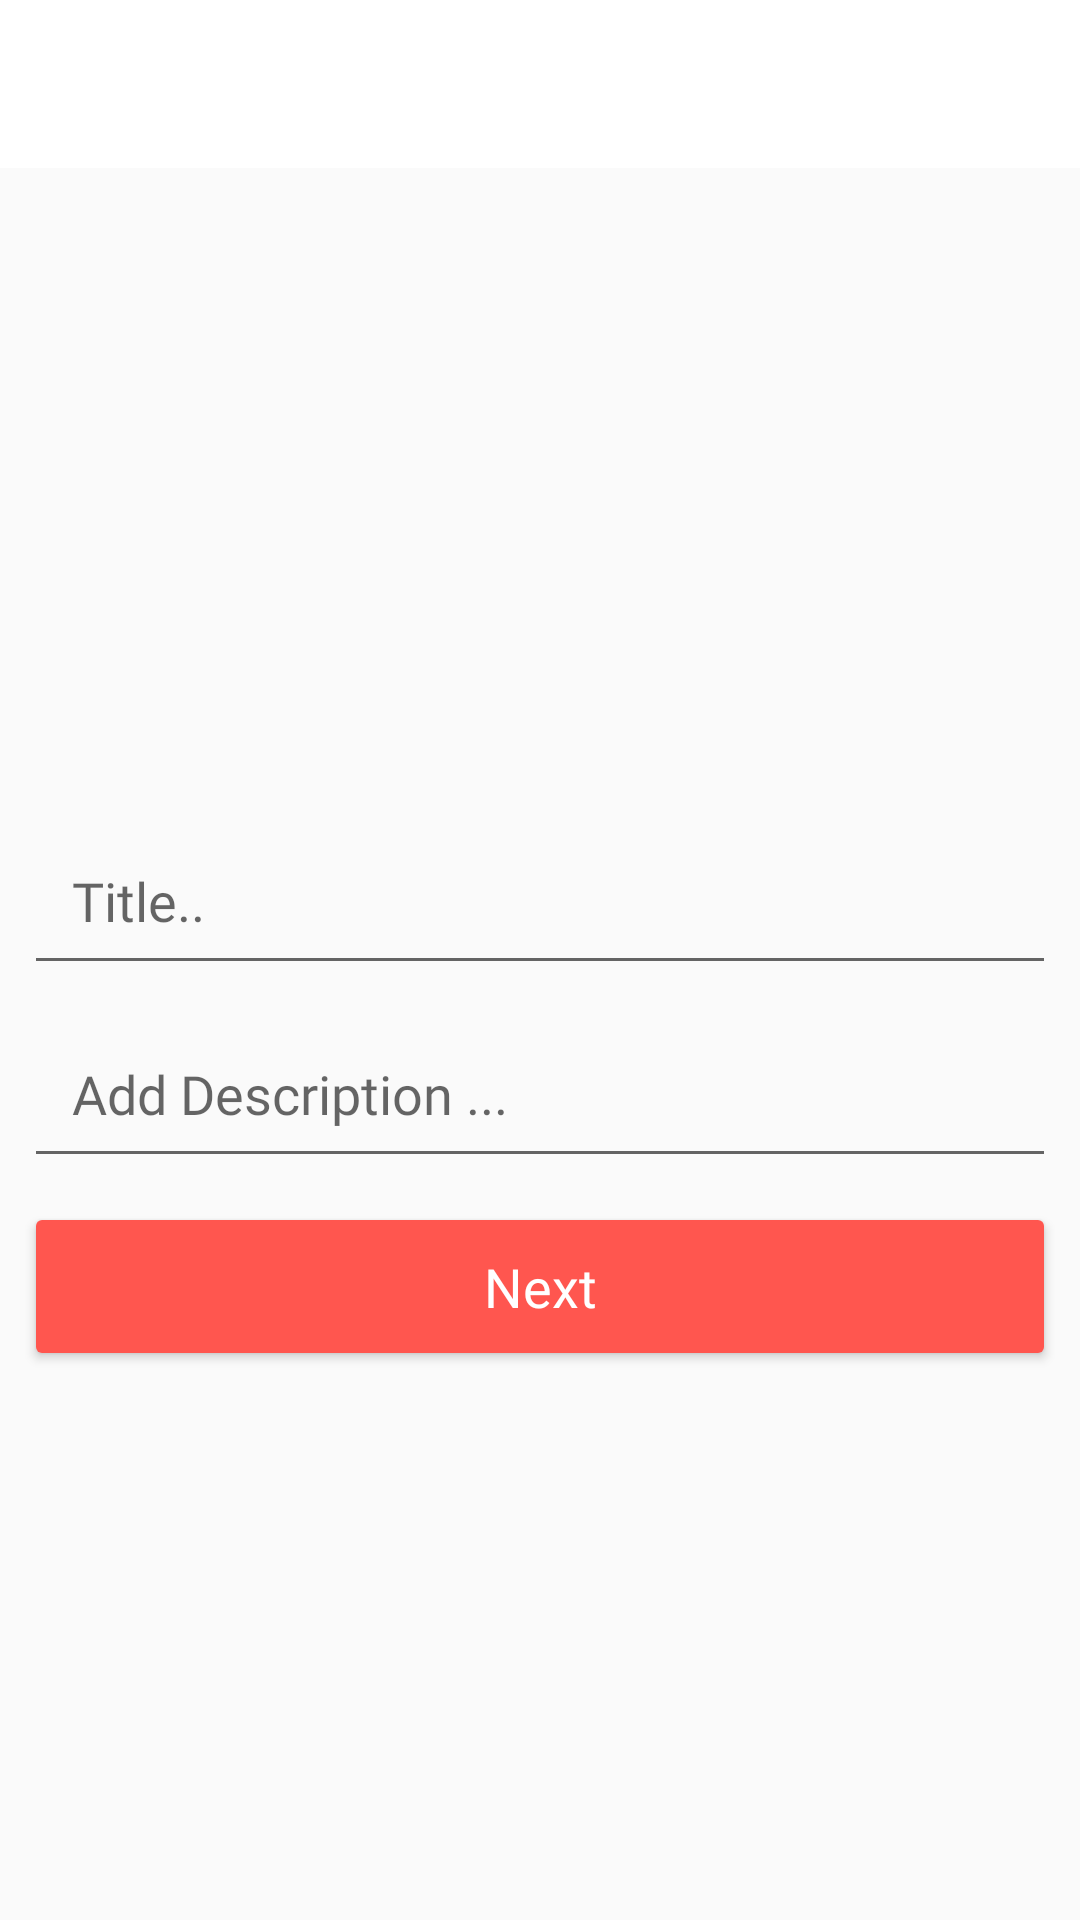

The Android layout XML behind this screen, and the referenced resources:
<!-- AndroidManifest.xml: application theme AppTheme -->
<!-- res/layout/activity_new_case.xml -->
<?xml version="1.0" encoding="utf-8"?>
<android.support.constraint.ConstraintLayout xmlns:android="http://schemas.android.com/apk/res/android"
    xmlns:app="http://schemas.android.com/apk/res-auto"
    xmlns:tools="http://schemas.android.com/tools"
    android:layout_width="match_parent"
    android:layout_height="match_parent"
    tools:context=".NewCase">

    <android.support.v7.widget.Toolbar
        android:id="@+id/new_post_toolbar"
        android:layout_width="match_parent"
        android:layout_height="wrap_content"
        android:theme="@style/ThemeOverlay.AppCompat.Dark.ActionBar"
        android:background="@color/white"
        app:titleTextColor="@color/orange"
        app:layout_constraintEnd_toEndOf="parent"
        app:layout_constraintStart_toStartOf="parent"
        app:layout_constraintTop_toTopOf="parent">
    </android.support.v7.widget.Toolbar>

    <ImageView
        android:id="@+id/new_post_image"
        android:layout_width="0dp"
        android:layout_height="200dp"
        android:scaleType="centerCrop"
        app:layout_constraintEnd_toEndOf="parent"
        android:layout_margin="8dp"
        app:layout_constraintStart_toStartOf="parent"
        app:layout_constraintTop_toBottomOf="@+id/new_post_toolbar"
        app:srcCompat="@drawable/post_placeholder" />

    <EditText
        android:id="@+id/new_post_title"
        android:layout_width="0dp"
        android:layout_height="wrap_content"
        android:layout_marginEnd="8dp"
        android:layout_marginStart="8dp"
        android:layout_marginTop="8dp"
        android:ems="10"
        android:hint="Title.."
        android:fontFamily="@font/sf_pro_display_medium"
        android:inputType="textMultiLine"
        android:maxLength="125"
        android:padding="16dp"
        app:layout_constraintEnd_toEndOf="parent"
        app:layout_constraintStart_toStartOf="parent"
        app:layout_constraintTop_toBottomOf="@+id/new_post_image" />

    <EditText
        android:id="@+id/new_post_desc"
        android:layout_width="0dp"
        android:layout_height="wrap_content"
        android:layout_marginEnd="8dp"
        android:layout_marginStart="8dp"
        android:layout_marginTop="8dp"
        android:ems="10"
        android:hint="@string/post_desc_hint"
        android:fontFamily="@font/sf_pro_display_medium"
        android:inputType="textMultiLine"
        android:maxLength="125"
        android:padding="16dp"
        app:layout_constraintEnd_toEndOf="parent"
        app:layout_constraintStart_toStartOf="parent"
        app:layout_constraintTop_toBottomOf="@+id/new_post_title" />

    <Button
        android:id="@+id/post_btn"
        android:layout_width="0dp"
        android:layout_height="wrap_content"
        android:layout_marginEnd="8dp"
        android:layout_marginStart="8dp"
        android:layout_marginTop="8dp"
        android:backgroundTint="@color/colorAccent"
        android:padding="16dp"
        android:text="Next"
        android:fontFamily="@font/sf_pro_display_regular"
        android:textAllCaps="false"
        android:textColor="@android:color/white"
        android:textSize="18sp"
        android:elevation="4dp"
        app:layout_constraintEnd_toEndOf="parent"
        app:layout_constraintStart_toStartOf="parent"
        app:layout_constraintTop_toBottomOf="@+id/new_post_desc" />

    <ProgressBar
        android:id="@+id/new_post_progress"
        style="?android:attr/progressBarStyleHorizontal"
        android:layout_width="0dp"
        android:layout_height="wrap_content"
        android:indeterminate="true"
        android:layout_marginLeft="8dp"
        android:layout_marginRight="8dp"
        android:visibility="invisible"
        app:layout_constraintEnd_toEndOf="parent"
        app:layout_constraintStart_toStartOf="parent"
        app:layout_constraintTop_toTopOf="@+id/new_post_image" />

</android.support.constraint.ConstraintLayout>
<!-- resources referenced by this layout -->
<resources>
  <color name="colorAccent">#FF564F</color>
  <color name="orange">#ff563f</color>
  <color name="white">#ffffff</color>
  <string name="post_desc_hint">Add Description ...</string>
  <style name="AppTheme" parent="Theme.AppCompat.Light.NoActionBar">
          
          <item name="colorPrimary">@color/colorAccent</item>
          <item name="colorPrimaryDark">@color/orange</item>
          <item name="colorAccent">@color/colorAccent</item>
      </style>
</resources>
